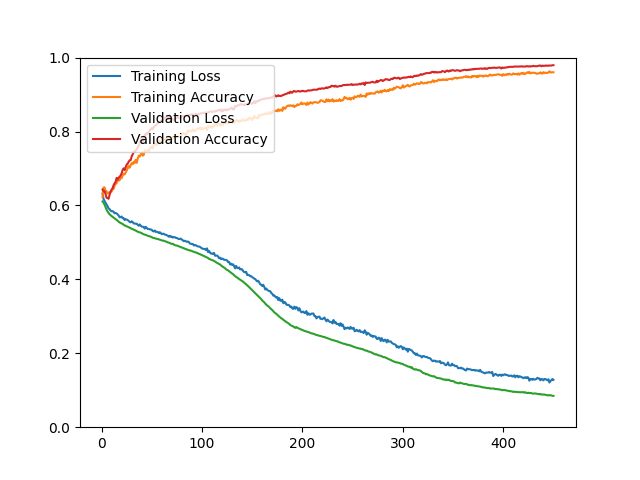

The data file committed next to this chart (first rows):
epoch, loss, acc, val_loss, val_acc
1, 0.6323, 0.6226, 0.6108, 0.6431
2, 0.6172, 0.6486, 0.6070, 0.6386
3, 0.6120, 0.6488, 0.6022, 0.6386
4, 0.6072, 0.6383, 0.5954, 0.6306
5, 0.6023, 0.6384, 0.5887, 0.6208
6, 0.5977, 0.6321, 0.5835, 0.6199
7, 0.5918, 0.6340, 0.5795, 0.6181
8, 0.5900, 0.6364, 0.5760, 0.6288
9, 0.5860, 0.6364, 0.5735, 0.6369
10, 0.5844, 0.6374, 0.5713, 0.6431
11, 0.5846, 0.6446, 0.5692, 0.6467
12, 0.5827, 0.6445, 0.5672, 0.6547
13, 0.5789, 0.6533, 0.5650, 0.6601
14, 0.5794, 0.6581, 0.5631, 0.6637
15, 0.5784, 0.6598, 0.5608, 0.6744
16, 0.5756, 0.6731, 0.5588, 0.6699
17, 0.5729, 0.6667, 0.5558, 0.6744
18, 0.5680, 0.6688, 0.5542, 0.6780
19, 0.5684, 0.6742, 0.5522, 0.6807
20, 0.5700, 0.6736, 0.5514, 0.6869
21, 0.5655, 0.6811, 0.5498, 0.6959
22, 0.5657, 0.6860, 0.5479, 0.7004
23, 0.5603, 0.6838, 0.5458, 0.6959
24, 0.5629, 0.6887, 0.5449, 0.7030
25, 0.5618, 0.6941, 0.5435, 0.7102
26, 0.5605, 0.7001, 0.5425, 0.7129
27, 0.5579, 0.7064, 0.5410, 0.7182
28, 0.5555, 0.7022, 0.5399, 0.7218
29, 0.5543, 0.7090, 0.5382, 0.7227
30, 0.5572, 0.7144, 0.5368, 0.7326
31, 0.5550, 0.7115, 0.5359, 0.7379
32, 0.5512, 0.7180, 0.5345, 0.7451
33, 0.5511, 0.7148, 0.5332, 0.7442
34, 0.5506, 0.7236, 0.5322, 0.7487
35, 0.5506, 0.7152, 0.5304, 0.7513
36, 0.5476, 0.7263, 0.5291, 0.7576
37, 0.5450, 0.7345, 0.5278, 0.7612
38, 0.5487, 0.7321, 0.5272, 0.7719
39, 0.5452, 0.7376, 0.5262, 0.7773
40, 0.5429, 0.7429, 0.5251, 0.7800
41, 0.5422, 0.7346, 0.5230, 0.7719
42, 0.5418, 0.7365, 0.5221, 0.7818
43, 0.5373, 0.7490, 0.5211, 0.7916
44, 0.5422, 0.7471, 0.5201, 0.7907
45, 0.5394, 0.7485, 0.5192, 0.7961
46, 0.5362, 0.7491, 0.5180, 0.7934
47, 0.5365, 0.7466, 0.5172, 0.7987
48, 0.5350, 0.7538, 0.5166, 0.8032
49, 0.5352, 0.7574, 0.5155, 0.8059
50, 0.5340, 0.7580, 0.5141, 0.8095
51, 0.5306, 0.7541, 0.5126, 0.8068
52, 0.5297, 0.7636, 0.5119, 0.8122
53, 0.5322, 0.7636, 0.5111, 0.8148
54, 0.5283, 0.7690, 0.5106, 0.8166
55, 0.5289, 0.7633, 0.5098, 0.8193
56, 0.5277, 0.7699, 0.5094, 0.8247
57, 0.5256, 0.7767, 0.5083, 0.8247
58, 0.5275, 0.7673, 0.5073, 0.8256
59, 0.5253, 0.7710, 0.5063, 0.8283
60, 0.5222, 0.7783, 0.5052, 0.8309
... 390 more rows
